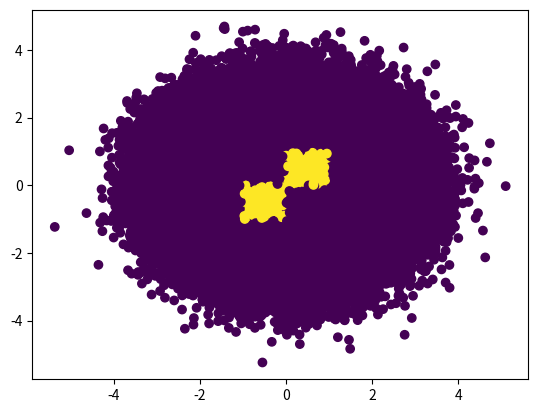

This chart was generated by the following Python code:
import pandas as pd
import matplotlib.pyplot as plt
import numpy as np
def q2(n):
    x = np.random.randn(n)
    y = np.random.randn(n)
    color = []
    for i in range(n):
        if((0<=x[i]<=1 and 0<=y[i]<=1) or (-1<=x[i]<=0 and -1<=y[i]<=0)):
            color.append(1)
        #if((1<x[i]<2 and 1<y[i]<2) and (-2<x[i]<-1 and -2<y[i]<-1)):
        else:
            color.append(0)
    plt.scatter(x,y,c=color)
    plt.show()
q2(1000000)